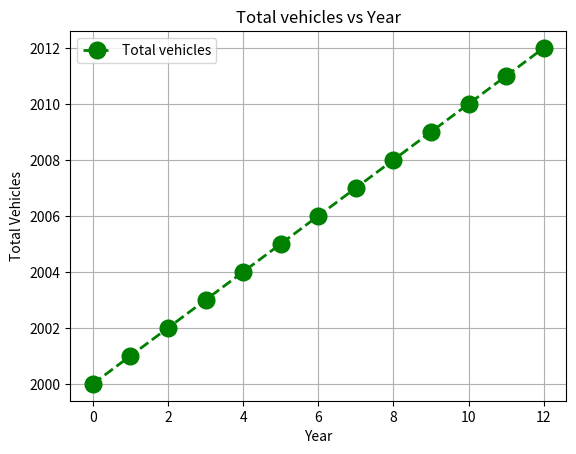

Write Python code to recreate this figure.

def graph():
    import numpy as np
    import matplotlib.pyplot as plt
    xdata1 = [2000,2001,2002,2003,2004,2005,2006,2007,2008,2009,2010,2011,2012]
    ydata1 = [980130,1012592,1039135,999836,1001278,973706,973957,1022895,948008,1040154,1029593,1054081,1138536]
    xdata2 = [2000,2001,2002,2003,2004,2005,2006,2007,2008,2009,2010,2011,2012]
    ydata2 = [1741160,1657005,1655904,1596639,1360847,1623195,1636483,1674204,1590513,159948,1667703,1709991,1804854]
    ax = plt.gca()
    ax.ticklabel_format(useOffset=False)
    plt.plot(xdata1,'go--',linewidth=2,markersize=12,label='Total vehicles')
    plt.title('Total vehicles vs Year')
    plt.xlabel('Year')
    plt.ylabel('Total Vehicles')
    plt.grid(True)
    plt.legend();
    plt.show()

graph()